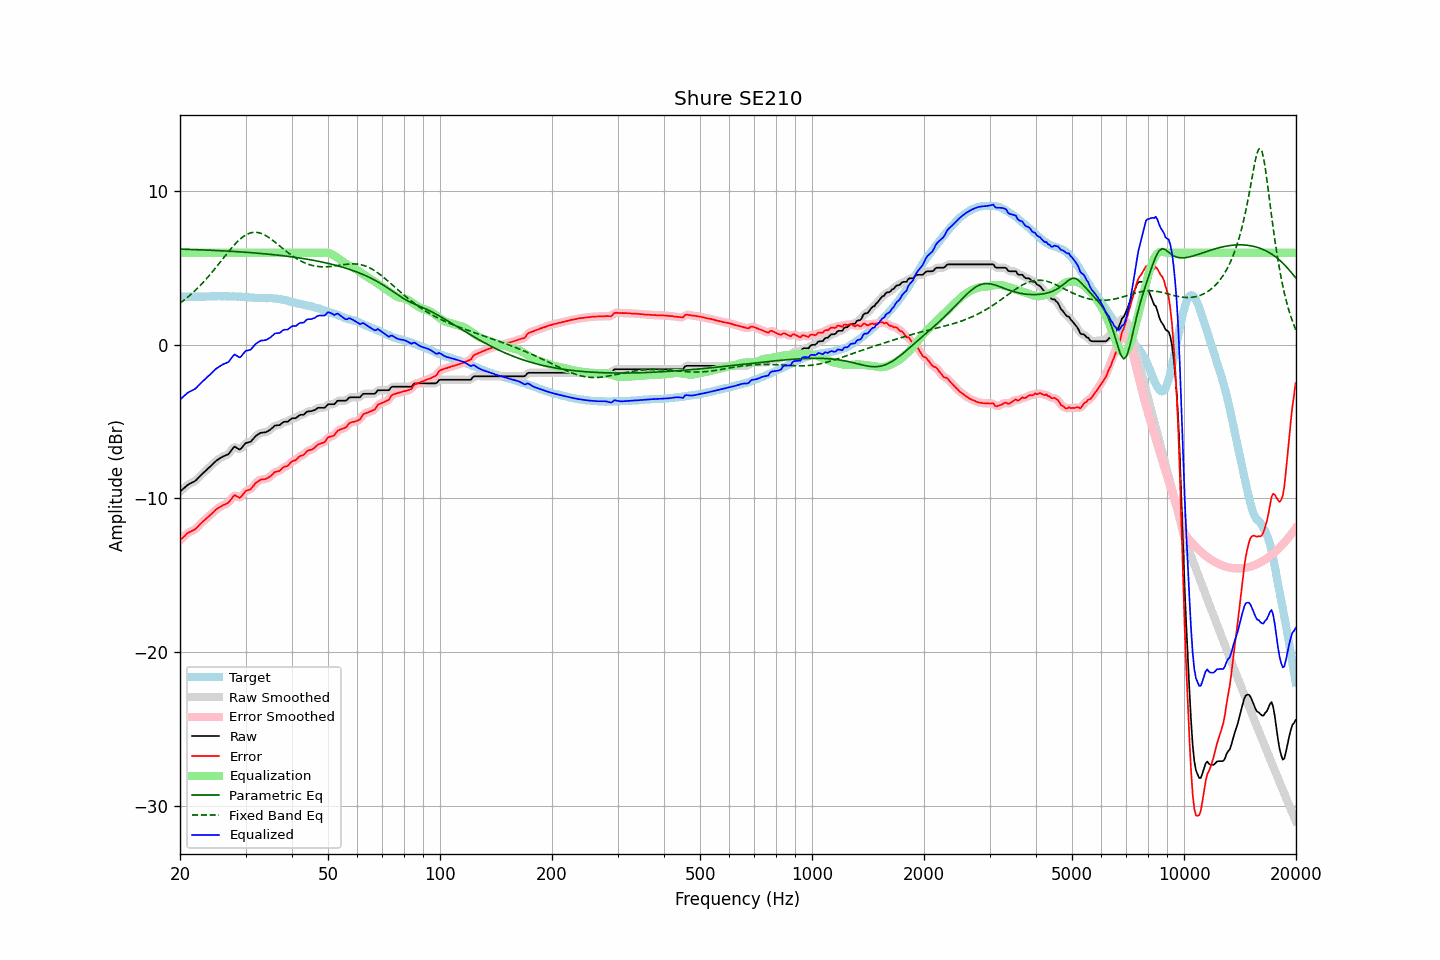

The table this chart was drawn from, first rows:
frequency, raw, error, smoothed, error_smoothed, equalization, parametric_eq, fixed_band_eq, equalized_raw, equalized_smoothed, target
20.00, -9.56, -12.73, -9.57, -12.74, 6.00, 6.24, 2.72, -3.56, -3.57, 3.17
20.20, -9.47, -12.63, -9.47, -12.63, 6.00, 6.24, 2.80, -3.47, -3.47, 3.16
20.40, -9.37, -12.53, -9.37, -12.52, 6.00, 6.24, 2.88, -3.37, -3.37, 3.16
20.61, -9.28, -12.44, -9.28, -12.43, 6.00, 6.23, 2.96, -3.28, -3.28, 3.16
20.81, -9.18, -12.32, -9.18, -12.33, 6.00, 6.23, 3.04, -3.18, -3.18, 3.14
21.02, -9.10, -12.24, -9.11, -12.25, 6.00, 6.23, 3.13, -3.10, -3.11, 3.14
21.23, -9.04, -12.18, -9.04, -12.18, 6.00, 6.22, 3.22, -3.04, -3.04, 3.14
21.44, -8.99, -12.14, -8.99, -12.13, 6.00, 6.22, 3.31, -2.99, -2.99, 3.15
21.66, -8.94, -12.08, -8.94, -12.09, 6.00, 6.21, 3.40, -2.94, -2.94, 3.14
21.87, -8.89, -12.04, -8.88, -12.03, 6.00, 6.21, 3.50, -2.89, -2.88, 3.15
22.09, -8.81, -11.95, -8.80, -11.94, 6.00, 6.21, 3.60, -2.81, -2.80, 3.14
22.31, -8.70, -11.85, -8.70, -11.84, 6.00, 6.20, 3.70, -2.70, -2.70, 3.15
22.54, -8.59, -11.73, -8.59, -11.73, 6.00, 6.20, 3.81, -2.59, -2.59, 3.14
22.76, -8.48, -11.63, -8.48, -11.63, 6.00, 6.19, 3.92, -2.48, -2.48, 3.14
22.99, -8.38, -11.53, -8.38, -11.52, 6.00, 6.19, 4.03, -2.38, -2.38, 3.14
23.22, -8.28, -11.43, -8.28, -11.43, 6.00, 6.19, 4.14, -2.28, -2.28, 3.14
23.45, -8.19, -11.34, -8.19, -11.34, 6.00, 6.18, 4.26, -2.19, -2.19, 3.15
23.69, -8.09, -11.25, -8.09, -11.25, 6.00, 6.18, 4.37, -2.09, -2.09, 3.15
23.92, -8.00, -11.15, -8.00, -11.15, 6.00, 6.17, 4.49, -2.00, -2.00, 3.15
24.16, -7.90, -11.06, -7.90, -11.06, 6.00, 6.17, 4.62, -1.90, -1.90, 3.16
24.40, -7.80, -10.97, -7.80, -10.97, 6.00, 6.16, 4.74, -1.80, -1.80, 3.17
24.65, -7.70, -10.87, -7.70, -10.86, 6.00, 6.16, 4.87, -1.70, -1.70, 3.17
24.89, -7.59, -10.76, -7.60, -10.77, 6.00, 6.15, 5.00, -1.59, -1.60, 3.17
25.14, -7.51, -10.68, -7.51, -10.68, 6.00, 6.15, 5.13, -1.51, -1.51, 3.17
25.39, -7.44, -10.62, -7.44, -10.61, 6.00, 6.14, 5.26, -1.44, -1.44, 3.18
25.65, -7.37, -10.55, -7.37, -10.54, 6.00, 6.14, 5.39, -1.37, -1.37, 3.18
25.91, -7.31, -10.48, -7.31, -10.48, 6.00, 6.13, 5.52, -1.31, -1.31, 3.17
26.16, -7.25, -10.43, -7.26, -10.43, 6.00, 6.13, 5.66, -1.25, -1.26, 3.17
26.43, -7.21, -10.39, -7.21, -10.39, 6.00, 6.12, 5.79, -1.21, -1.21, 3.17
26.69, -7.16, -10.33, -7.17, -10.34, 6.00, 6.11, 5.92, -1.16, -1.17, 3.17
26.96, -7.12, -10.28, -7.10, -10.27, 6.00, 6.11, 6.05, -1.12, -1.10, 3.16
27.23, -7.00, -10.16, -7.00, -10.16, 6.00, 6.10, 6.18, -1.00, -1.00, 3.16
27.50, -6.86, -10.02, -6.85, -10.01, 6.00, 6.10, 6.30, -0.86, -0.85, 3.16
27.77, -6.72, -9.89, -6.73, -9.89, 6.00, 6.09, 6.42, -0.72, -0.73, 3.17
28.05, -6.62, -9.78, -6.67, -9.82, 6.00, 6.08, 6.54, -0.62, -0.67, 3.16
28.33, -6.68, -9.84, -6.68, -9.84, 6.00, 6.08, 6.65, -0.68, -0.68, 3.16
28.62, -6.75, -9.90, -6.75, -9.90, 6.00, 6.07, 6.76, -0.75, -0.75, 3.14
28.90, -6.81, -9.96, -6.78, -9.93, 6.00, 6.06, 6.85, -0.81, -0.78, 3.15
29.19, -6.75, -9.89, -6.74, -9.88, 6.00, 6.06, 6.95, -0.75, -0.74, 3.14
29.48, -6.62, -9.75, -6.63, -9.76, 6.00, 6.05, 7.03, -0.62, -0.63, 3.13
29.78, -6.49, -9.62, -6.50, -9.63, 6.00, 6.04, 7.10, -0.49, -0.50, 3.13
30.08, -6.38, -9.51, -6.41, -9.53, 6.00, 6.03, 7.17, -0.38, -0.41, 3.13
30.38, -6.36, -9.47, -6.36, -9.47, 6.00, 6.03, 7.22, -0.36, -0.36, 3.11
30.68, -6.33, -9.44, -6.33, -9.43, 6.00, 6.02, 7.27, -0.33, -0.33, 3.10
30.99, -6.30, -9.39, -6.28, -9.37, 6.00, 6.01, 7.30, -0.30, -0.28, 3.09
31.30, -6.18, -9.26, -6.18, -9.26, 6.00, 6.00, 7.32, -0.18, -0.18, 3.08
31.61, -6.06, -9.14, -6.07, -9.14, 6.00, 5.99, 7.34, -0.06, -0.07, 3.08
31.93, -5.94, -9.00, -5.95, -9.02, 6.00, 5.99, 7.34, 0.06, 0.05, 3.06
32.24, -5.86, -8.92, -5.86, -8.92, 6.00, 5.98, 7.33, 0.14, 0.14, 3.06
32.57, -5.80, -8.85, -5.79, -8.84, 6.00, 5.97, 7.31, 0.20, 0.21, 3.05
32.89, -5.73, -8.78, -5.74, -8.79, 6.00, 5.96, 7.28, 0.27, 0.26, 3.05
33.22, -5.71, -8.76, -5.72, -8.76, 6.00, 5.95, 7.24, 0.29, 0.28, 3.05
33.55, -5.70, -8.75, -5.70, -8.75, 6.00, 5.94, 7.20, 0.30, 0.30, 3.04
33.89, -5.69, -8.74, -5.68, -8.73, 6.00, 5.93, 7.14, 0.31, 0.32, 3.05
34.23, -5.65, -8.69, -5.65, -8.69, 6.00, 5.92, 7.08, 0.35, 0.35, 3.04
34.57, -5.59, -8.64, -5.60, -8.64, 6.00, 5.91, 7.02, 0.41, 0.40, 3.05
34.92, -5.53, -8.58, -5.53, -8.57, 6.00, 5.90, 6.95, 0.47, 0.47, 3.04
35.27, -5.44, -8.49, -5.44, -8.48, 6.00, 5.89, 6.87, 0.56, 0.56, 3.05
35.62, -5.35, -8.38, -5.35, -8.38, 6.00, 5.88, 6.79, 0.65, 0.65, 3.03
35.97, -5.25, -8.28, -5.28, -8.30, 6.00, 5.87, 6.71, 0.75, 0.72, 3.02
... 635 more rows
